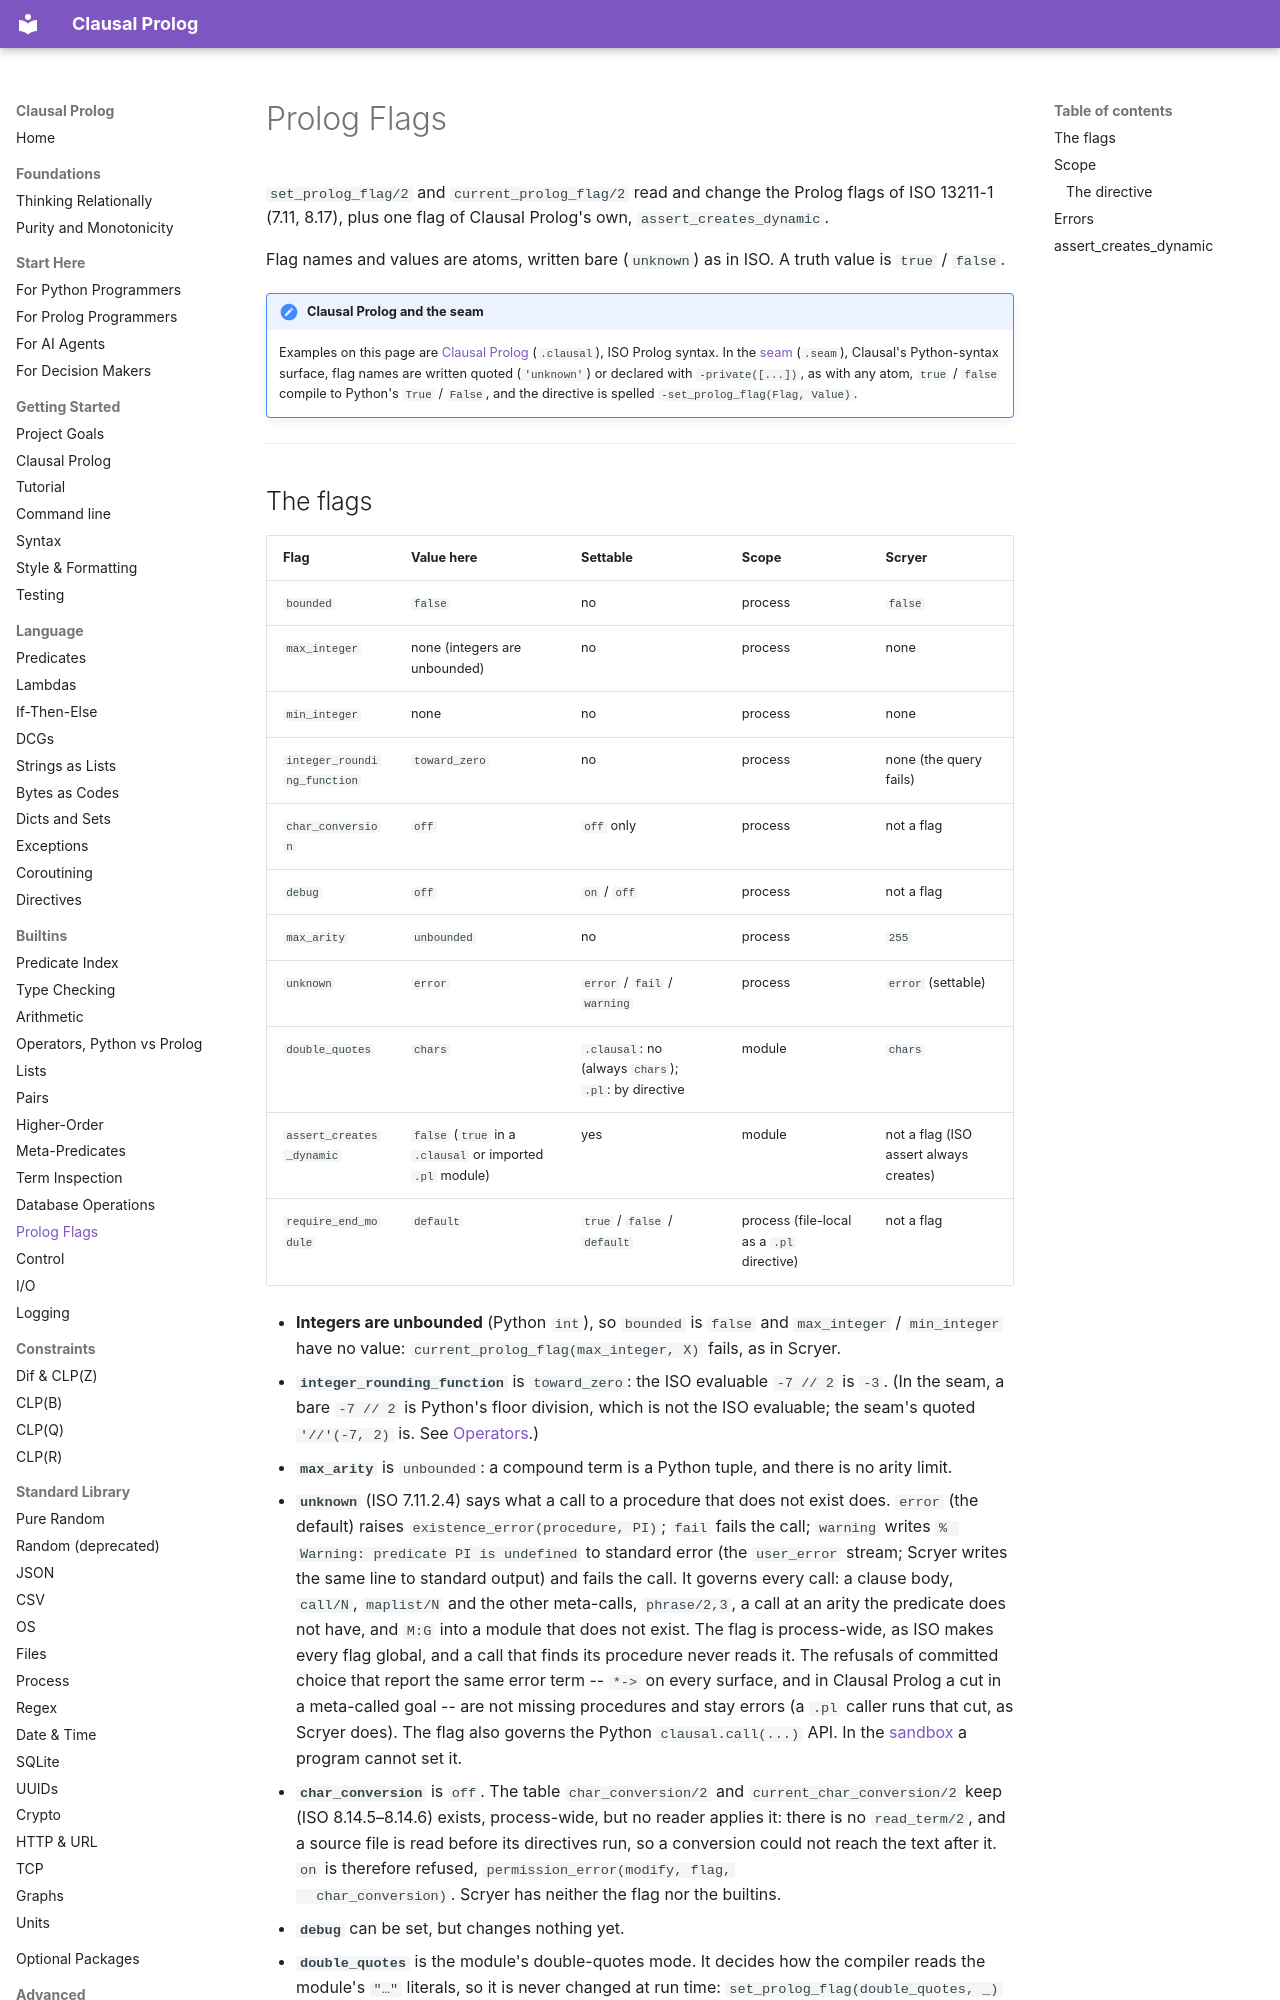

repository: neurosymbolica/clausal-prolog · page: flags/index.html · generator: mkdocs

# Prolog Flags

`set_prolog_flag/2` and `current_prolog_flag/2` read and change the Prolog
flags of ISO 13211-1 (7.11, 8.17), plus one flag of Clausal Prolog's own,
`assert_creates_dynamic`.

Flag names and values are atoms, written bare (`unknown`) as in ISO. A
truth value is `true` / `false`.

!!! note "Clausal Prolog and the seam"

    Examples on this page are [Clausal Prolog](clausal_prolog.md)
    (`.clausal`), ISO Prolog syntax. In the [seam](syntax.md) (`.seam`),
    Clausal's Python-syntax surface, flag names are written quoted
    (`'unknown'`) or declared with `-private([...])`, as with any atom,
    `true` / `false` compile to Python's `True` / `False`, and the
    directive is spelled `-set_prolog_flag(Flag, Value)`.

---
